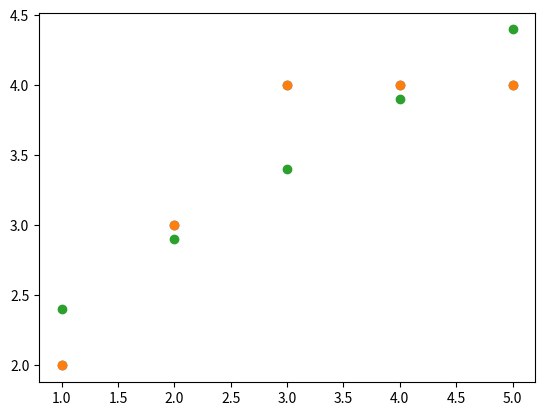

Generate this figure with matplotlib:
import numpy as numpy
import matplotlib.pyplot as plt

x = numpy.array([1, 2, 3, 4, 5])
print(x.shape)
y = numpy.array([2, 3, 4, 4, 4])
print(y.shape)
plt.scatter(x, y)
# plt.show()

m = (y.dot(x) - y.mean() * x.sum()) / (x.dot(x) - x.mean() * x.sum())
print(m)
c = (y.mean() * x.dot(x) - x.mean() * y.dot(x)) / (x.dot(x) - x.mean() * x.sum())
print(c)

y_hat = m * x + c
print("The value of y_hat", y_hat)
plt.scatter(x, y)
plt.scatter(x, y_hat)

error = y - y_hat
print("sun of square of residual", error)
ssm = y - y.mean()
print("sun of square of wrt mean",ssm)

R2=1-(error.dot(error))/(ssm.dot(ssm))
print(R2)
plt.show()
